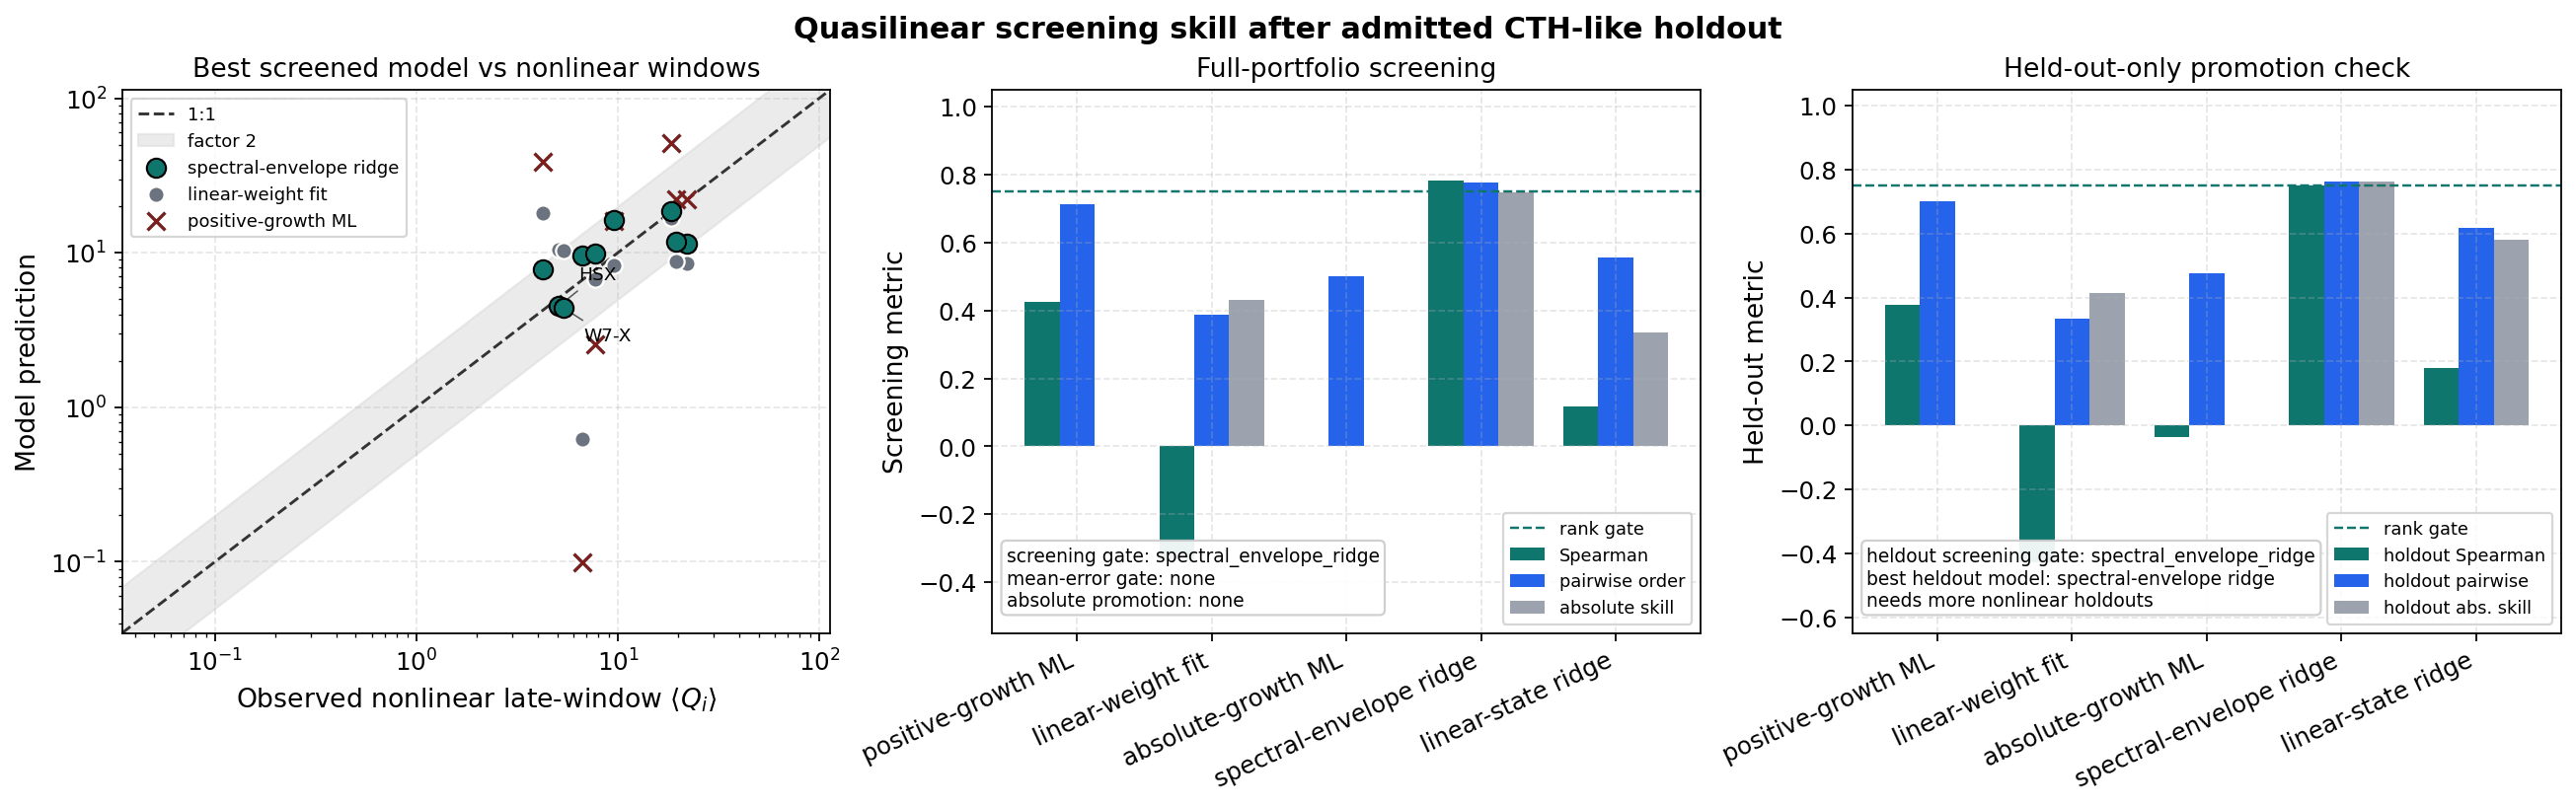

The table this chart was drawn from, first rows:
model, label, mean_abs_relative_error, holdout_mean_abs_relative_error, log_pearson, holdout_log_pearson, spearman, holdout_spearman, pairwise_order_accuracy, pairwise_order_correct, pairwise_order_total, holdout_pairwise_order_accuracy, holdout_pairwise_order_correct, holdout_pairwise_order_total, absolute_flux_gate_passed, screening_gate_passed, holdout_screening_gate_passed
positive_mixing_length, positive-growth ML, 1.593, 1.907, 0.6027, 0.5608, 0.4268, 0.3784, 0.7143, 25, 35, 0.7, 14, 20, False, False, False
linear_weight, linear-weight fit, 0.8536, 0.8804, 0.1123, -0.1077, -0.3333, -0.4286, 0.3889, 14, 36, 0.3333, 7, 21, False, False, False
absolute_growth_mixing_length, absolute-growth ML, 2.423, 2.974, 0.2125, 0.09919, 0.0, -0.03571, 0.5, 18, 36, 0.4762, 10, 21, False, False, False
spectral_envelope_ridge, spectral-envelope ridge, 0.3774, 0.3555, 0.7205, 0.7747, 0.7833, 0.75, 0.7778, 28, 36, 0.7619, 16, 21, False, True, True
linear_state_ridge, linear-state ridge, 0.9976, 0.6302, 0.06339, 0.2623, 0.1167, 0.1786, 0.5556, 20, 36, 0.619, 13, 21, False, False, False
